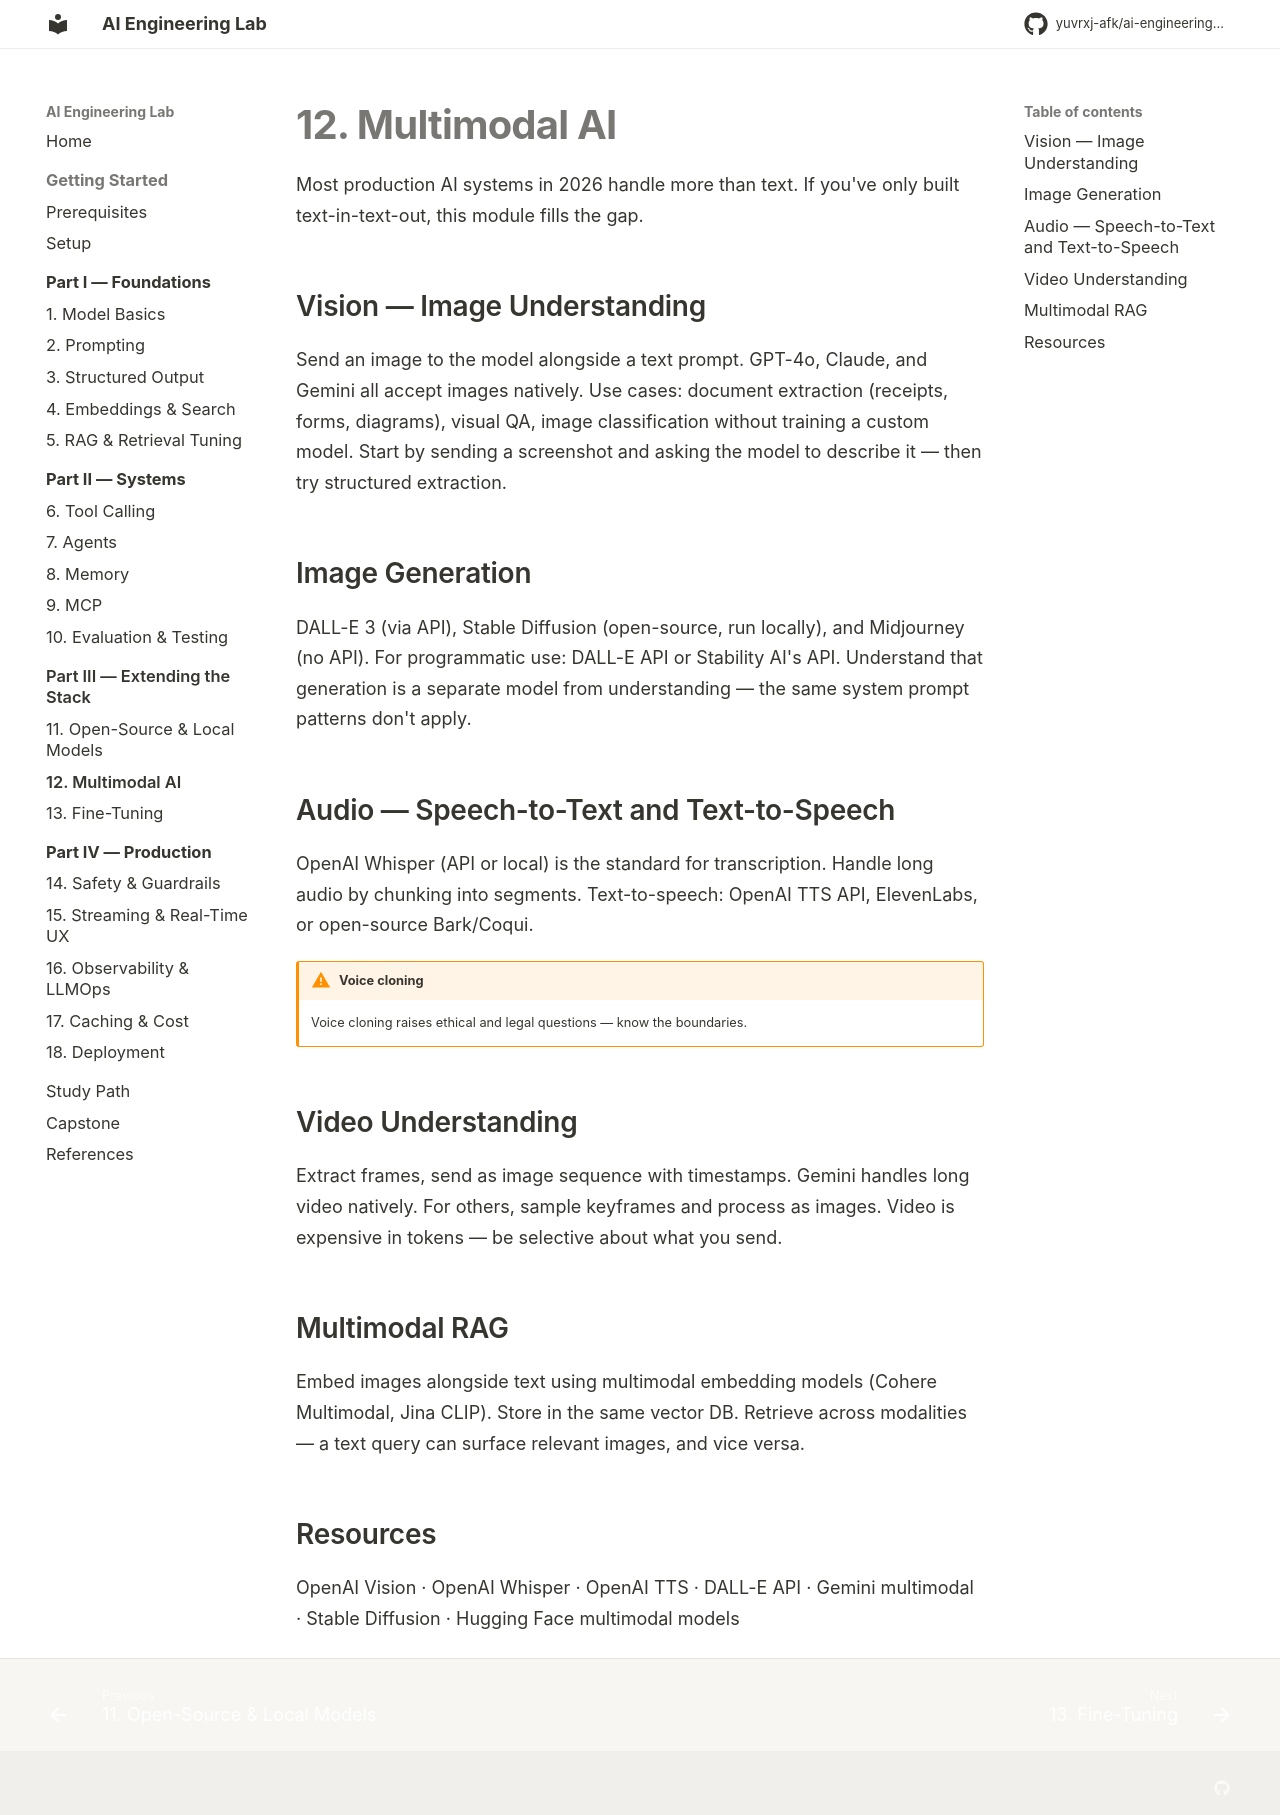

repository: yuvrxj-afk/ai-engineering-lab · page: extending/12-multimodal/index.html · generator: mkdocs

# 12. Multimodal AI

Most production AI systems in 2026 handle more than text. If you've only built text-in-text-out, this module fills the gap.

## Vision — Image Understanding

Send an image to the model alongside a text prompt. GPT-4o, Claude, and Gemini all accept images natively. Use cases: document extraction (receipts, forms, diagrams), visual QA, image classification without training a custom model. Start by sending a screenshot and asking the model to describe it — then try structured extraction.

## Image Generation

DALL-E 3 (via API), Stable Diffusion (open-source, run locally), and Midjourney (no API). For programmatic use: DALL-E API or Stability AI's API. Understand that generation is a separate model from understanding — the same system prompt patterns don't apply.

## Audio — Speech-to-Text and Text-to-Speech

[OpenAI Whisper](https://platform.openai.com/docs/guides/speech-to-text) (API or local) is the standard for transcription. Handle long audio by chunking into segments. Text-to-speech: OpenAI TTS API, ElevenLabs, or open-source Bark/Coqui.

!!! warning "Voice cloning"
    Voice cloning raises ethical and legal questions — know the boundaries.

## Video Understanding

Extract frames, send as image sequence with timestamps. Gemini handles long video natively. For others, sample keyframes and process as images. Video is expensive in tokens — be selective about what you send.

## Multimodal RAG

Embed images alongside text using multimodal embedding models (Cohere Multimodal, Jina CLIP). Store in the same vector DB. Retrieve across modalities — a text query can surface relevant images, and vice versa.

## Resources

[OpenAI Vision](https://platform.openai.com/docs/guides/vision) · [OpenAI Whisper](https://platform.openai.com/docs/guides/speech-to-text) · [OpenAI TTS](https://platform.openai.com/docs/guides/text-to-speech) · [DALL-E API](https://platform.openai.com/docs/guides/images) · [Gemini multimodal](https://ai.google.dev/gemini-api/docs/vision) · [Stable Diffusion](https://stability.ai/) · [Hugging Face multimodal models](https://huggingface.co/models?pipeline_tag=image-to-text)
